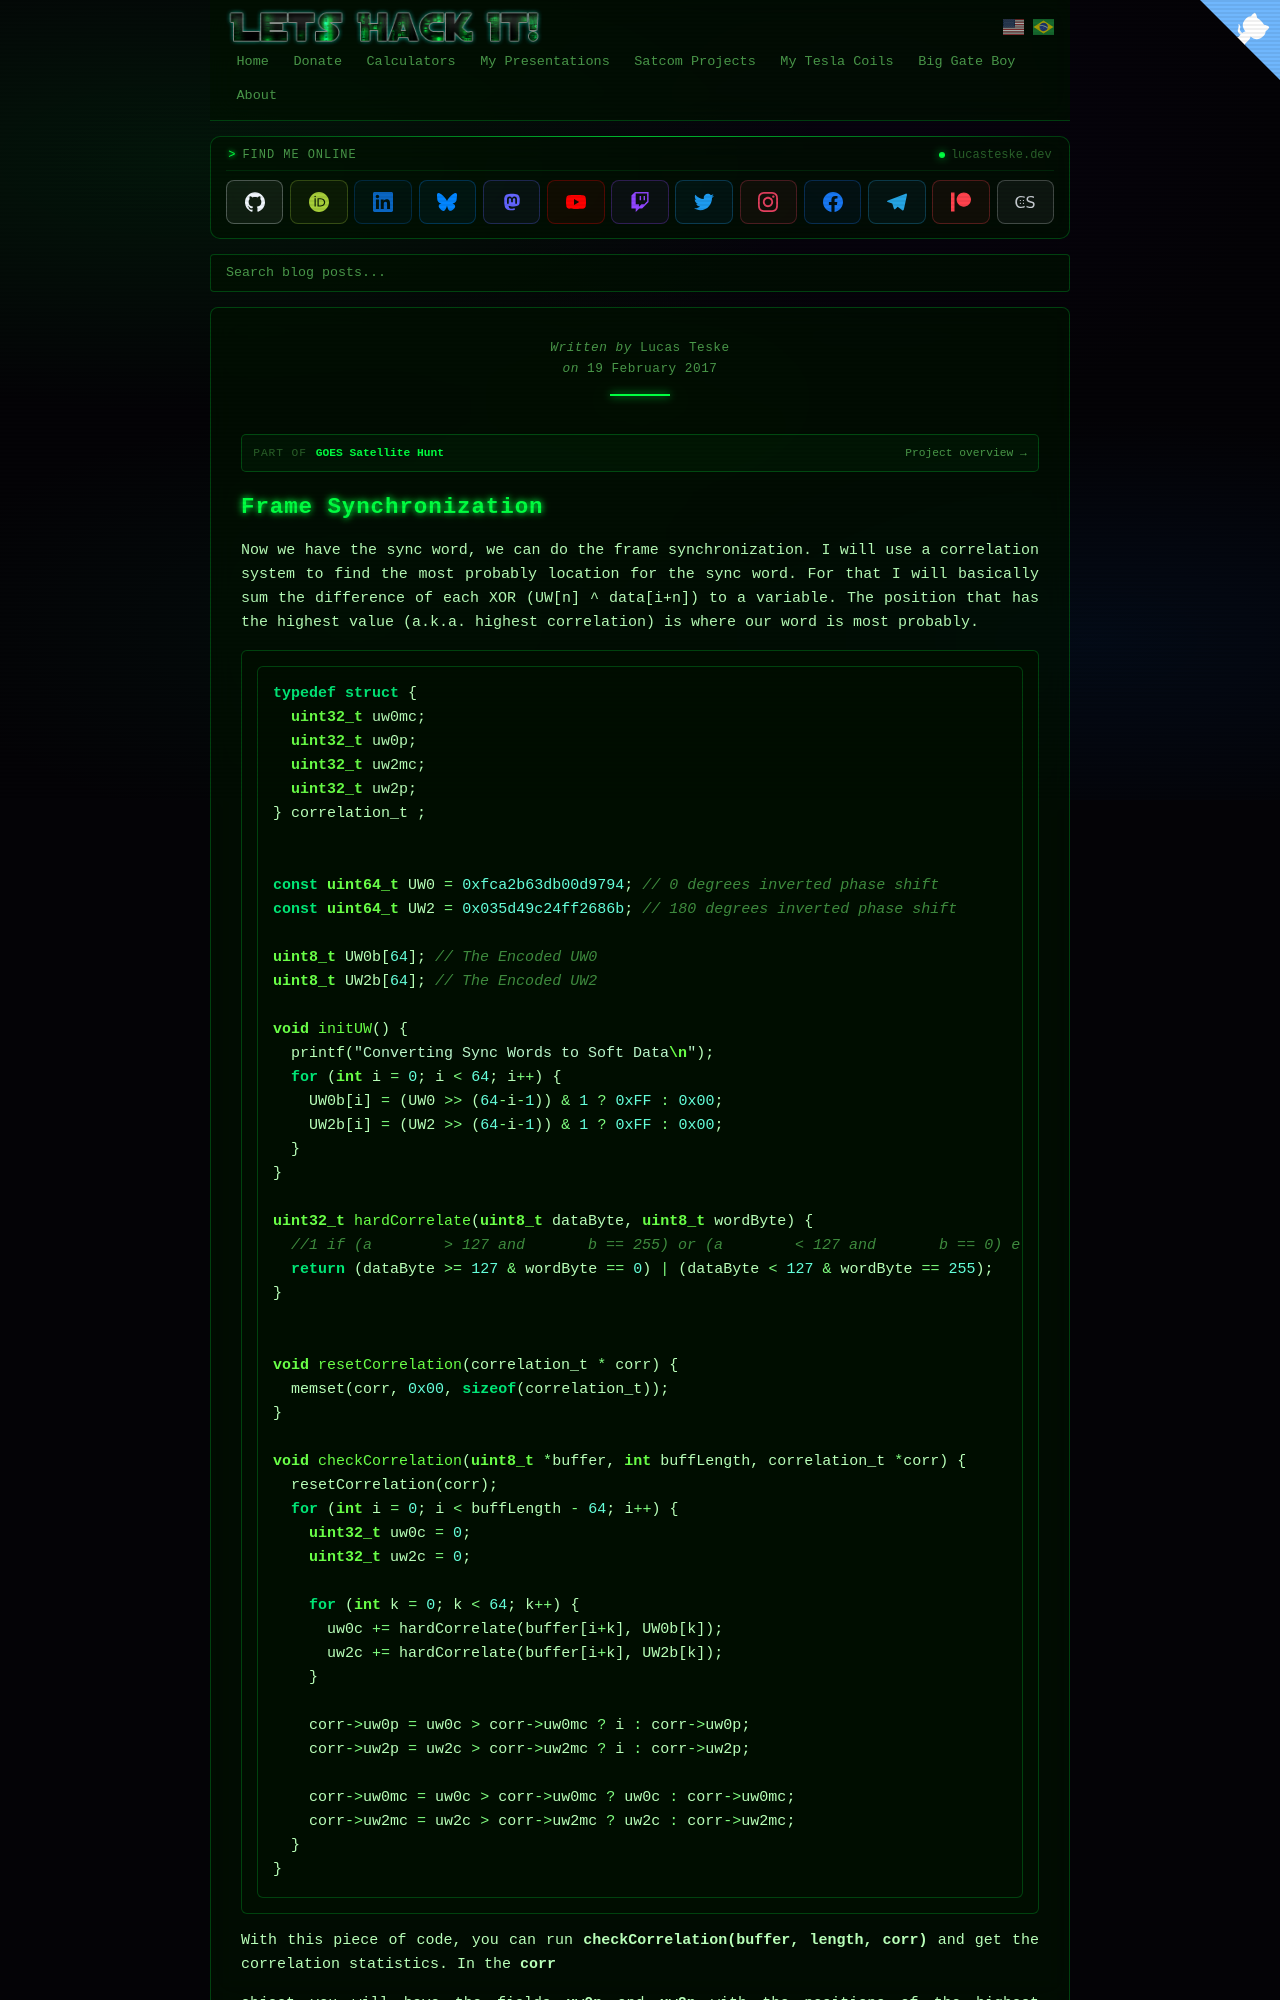

repository: racerxdl/letshackit · page: goes-satellite-hunt/frame-decoder/frame-synchronization.html · generator: jekyll

---
title: Frame Synchronization - GOES Satellite Hunt
date: 2017-02-19T00:00:00-03:00
author: Lucas Teske
layout: page
citation_work: goes-satellite-hunt
---

# Frame Synchronization

Now we have the sync word, we can do the frame synchronization. I will use a correlation system to find the most probably location for the sync word. For that I will basically sum the difference of each XOR \(UW\[n\] ^ data\[i+n\]\) to a variable. The position that has the highest value \(a.k.a. highest correlation\) is where our word is most probably.

```c
typedef struct {
  uint32_t uw0mc;
  uint32_t uw0p;
  uint32_t uw2mc;
  uint32_t uw2p;
} correlation_t ;
 
 
const uint64_t UW0 = 0xfca2b63db00d9794; // 0 degrees inverted phase shift
const uint64_t UW2 = 0x035d49c24ff2686b; // 180 degrees inverted phase shift
 
uint8_t UW0b[64]; // The Encoded UW0
uint8_t UW2b[64]; // The Encoded UW2
 
void initUW() {
  printf("Converting Sync Words to Soft Data\n");
  for (int i = 0; i < 64; i++) {
    UW0b[i] = (UW0 >> (64-i-1)) & 1 ? 0xFF : 0x00;
    UW2b[i] = (UW2 >> (64-i-1)) & 1 ? 0xFF : 0x00;
  }
}
 
uint32_t hardCorrelate(uint8_t dataByte, uint8_t wordByte) {
  //1 if (a        > 127 and       b == 255) or (a        < 127 and       b == 0) else 0
  return (dataByte >= 127 & wordByte == 0) | (dataByte < 127 & wordByte == 255);
}
 
 
void resetCorrelation(correlation_t * corr) {
  memset(corr, 0x00, sizeof(correlation_t));
}
 
void checkCorrelation(uint8_t *buffer, int buffLength, correlation_t *corr) {
  resetCorrelation(corr);
  for (int i = 0; i < buffLength - 64; i++) {
    uint32_t uw0c = 0;
    uint32_t uw2c = 0;
 
    for (int k = 0; k < 64; k++) {
      uw0c += hardCorrelate(buffer[i+k], UW0b[k]);
      uw2c += hardCorrelate(buffer[i+k], UW2b[k]);
    }
 
    corr->uw0p = uw0c > corr->uw0mc ? i : corr->uw0p;
    corr->uw2p = uw2c > corr->uw2mc ? i : corr->uw2p;
 
    corr->uw0mc = uw0c > corr->uw0mc ? uw0c : corr->uw0mc;
    corr->uw2mc = uw2c > corr->uw2mc ? uw2c : corr->uw2mc;
  }
}
```

With this piece of code, you can run **checkCorrelation\(buffer, length, corr\)** and get the correlation statistics. In the **corr**
